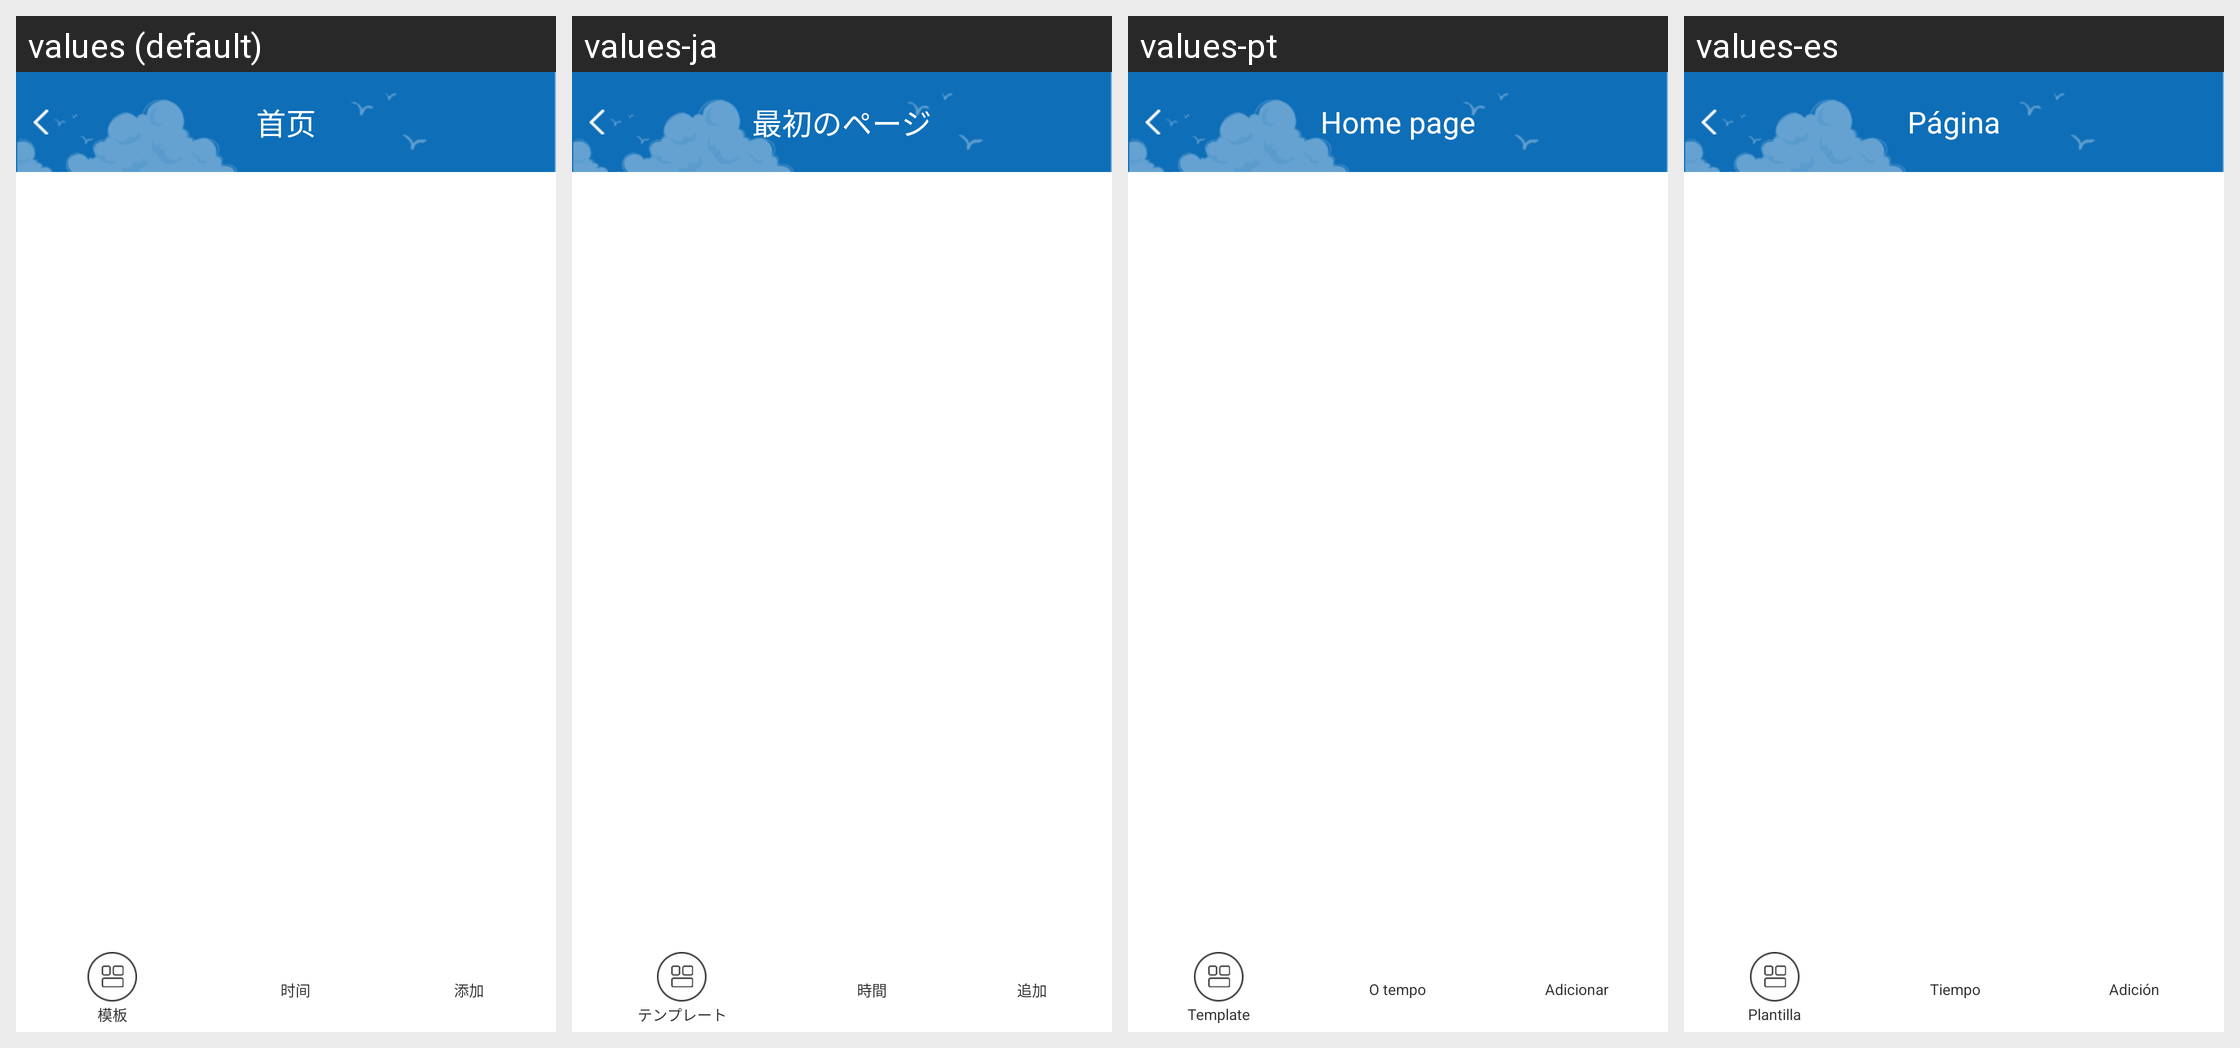

Translations of the strings shown on this Android screen, per locale in the grid:
Android screen res/layout/daiban_lay.xml rendered under 4 locales, left to right: values (default), values-ja, values-pt, values-es. Device: Nexus 5 (rendered at 1080×1920; each locale shown at half size, 540×960, under a caption strip naming it); theme AppTheme.
Other locales in the repository, not shown: values-en, values-ko.
Strings drawn on this screen, with the default value and each locale's value (text and hints the layout hard-codes, and strings that could not be matched under every locale, appear in the picture but are not listed):

dy_muban
  values: 模板
  values-ja: テンプレート
  values-pt: Template
  values-es: Plantilla

dy_shijian
  values: 时间
  values-ja: 時間
  values-pt: O tempo
  values-es: Tiempo

dy_add
  values: 添加
  values-ja: 追加
  values-pt: Adicionar
  values-es: Adición

common_title
  values: 首页
  values-ja: 最初のページ
  values-pt: Home page
  values-es: Página
